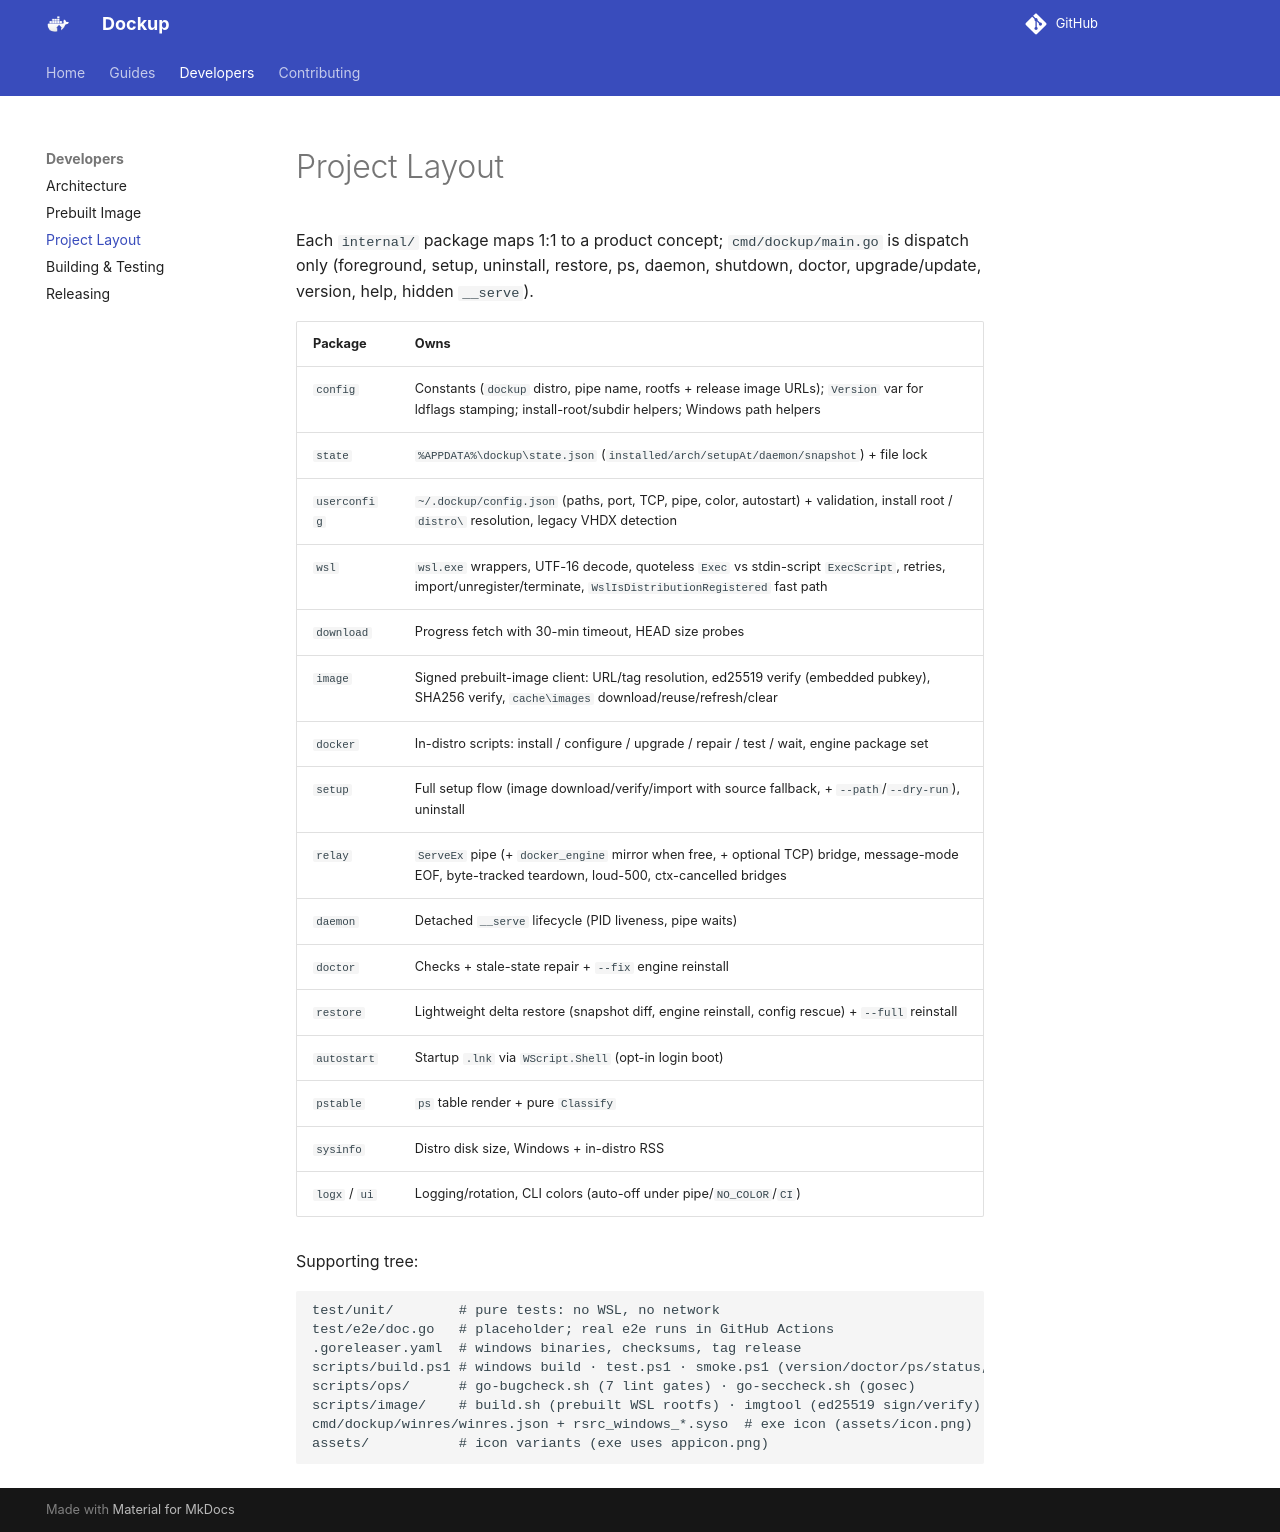

repository: CHE3MZ/dockup · page: developers/project-layout/index.html · generator: mkdocs

# Project Layout

Each `internal/` package maps 1:1 to a product concept; `cmd/dockup/main.go`
is dispatch only (foreground, setup, uninstall, restore, ps, daemon,
shutdown, doctor, upgrade/update, version, help, hidden `__serve`).

| Package | Owns |
|---|---|
| `config` | Constants (`dockup` distro, pipe name, rootfs + release image URLs); `Version` var for ldflags stamping; install-root/subdir helpers; Windows path helpers |
| `state` | `%APPDATA%\dockup\state.json` (`installed/arch/setupAt/daemon/snapshot`) + file lock |
| `userconfig` | `~/.dockup/config.json` (paths, port, TCP, pipe, color, autostart) + validation, install root / `distro\` resolution, legacy VHDX detection |
| `wsl` | `wsl.exe` wrappers, UTF-16 decode, quoteless `Exec` vs stdin-script `ExecScript`, retries, import/unregister/terminate, `WslIsDistributionRegistered` fast path |
| `download` | Progress fetch with 30-min timeout, HEAD size probes |
| `image` | Signed prebuilt-image client: URL/tag resolution, ed25519 verify (embedded pubkey), SHA256 verify, `cache\images` download/reuse/refresh/clear |
| `docker` | In-distro scripts: install / configure / upgrade / repair / test / wait, engine package set |
| `setup` | Full setup flow (image download/verify/import with source fallback, + `--path`/`--dry-run`), uninstall |
| `relay` | `ServeEx` pipe (+ `docker_engine` mirror when free, + optional TCP) bridge, message-mode EOF, byte-tracked teardown, loud-500, ctx-cancelled bridges |
| `daemon` | Detached `__serve` lifecycle (PID liveness, pipe waits) |
| `doctor` | Checks + stale-state repair + `--fix` engine reinstall |
| `restore` | Lightweight delta restore (snapshot diff, engine reinstall, config rescue) + `--full` reinstall |
| `autostart` | Startup `.lnk` via `WScript.Shell` (opt-in login boot) |
| `pstable` | `ps` table render + pure `Classify` |
| `sysinfo` | Distro disk size, Windows + in-distro RSS |
| `logx` / `ui` | Logging/rotation, CLI colors (auto-off under pipe/`NO_COLOR`/`CI`) |

Supporting tree:

```text
test/unit/        # pure tests: no WSL, no network
test/e2e/doc.go   # placeholder; real e2e runs in GitHub Actions
.goreleaser.yaml  # windows binaries, checksums, tag release
scripts/build.ps1 # windows build · test.ps1 · smoke.ps1 (version/doctor/ps/status, no mutations)
scripts/ops/      # go-bugcheck.sh (7 lint gates) · go-seccheck.sh (gosec)
scripts/image/    # build.sh (prebuilt WSL rootfs) · imgtool (ed25519 sign/verify)
cmd/dockup/winres/winres.json + rsrc_windows_*.syso  # exe icon (assets/icon.png)
assets/           # icon variants (exe uses appicon.png)
```
